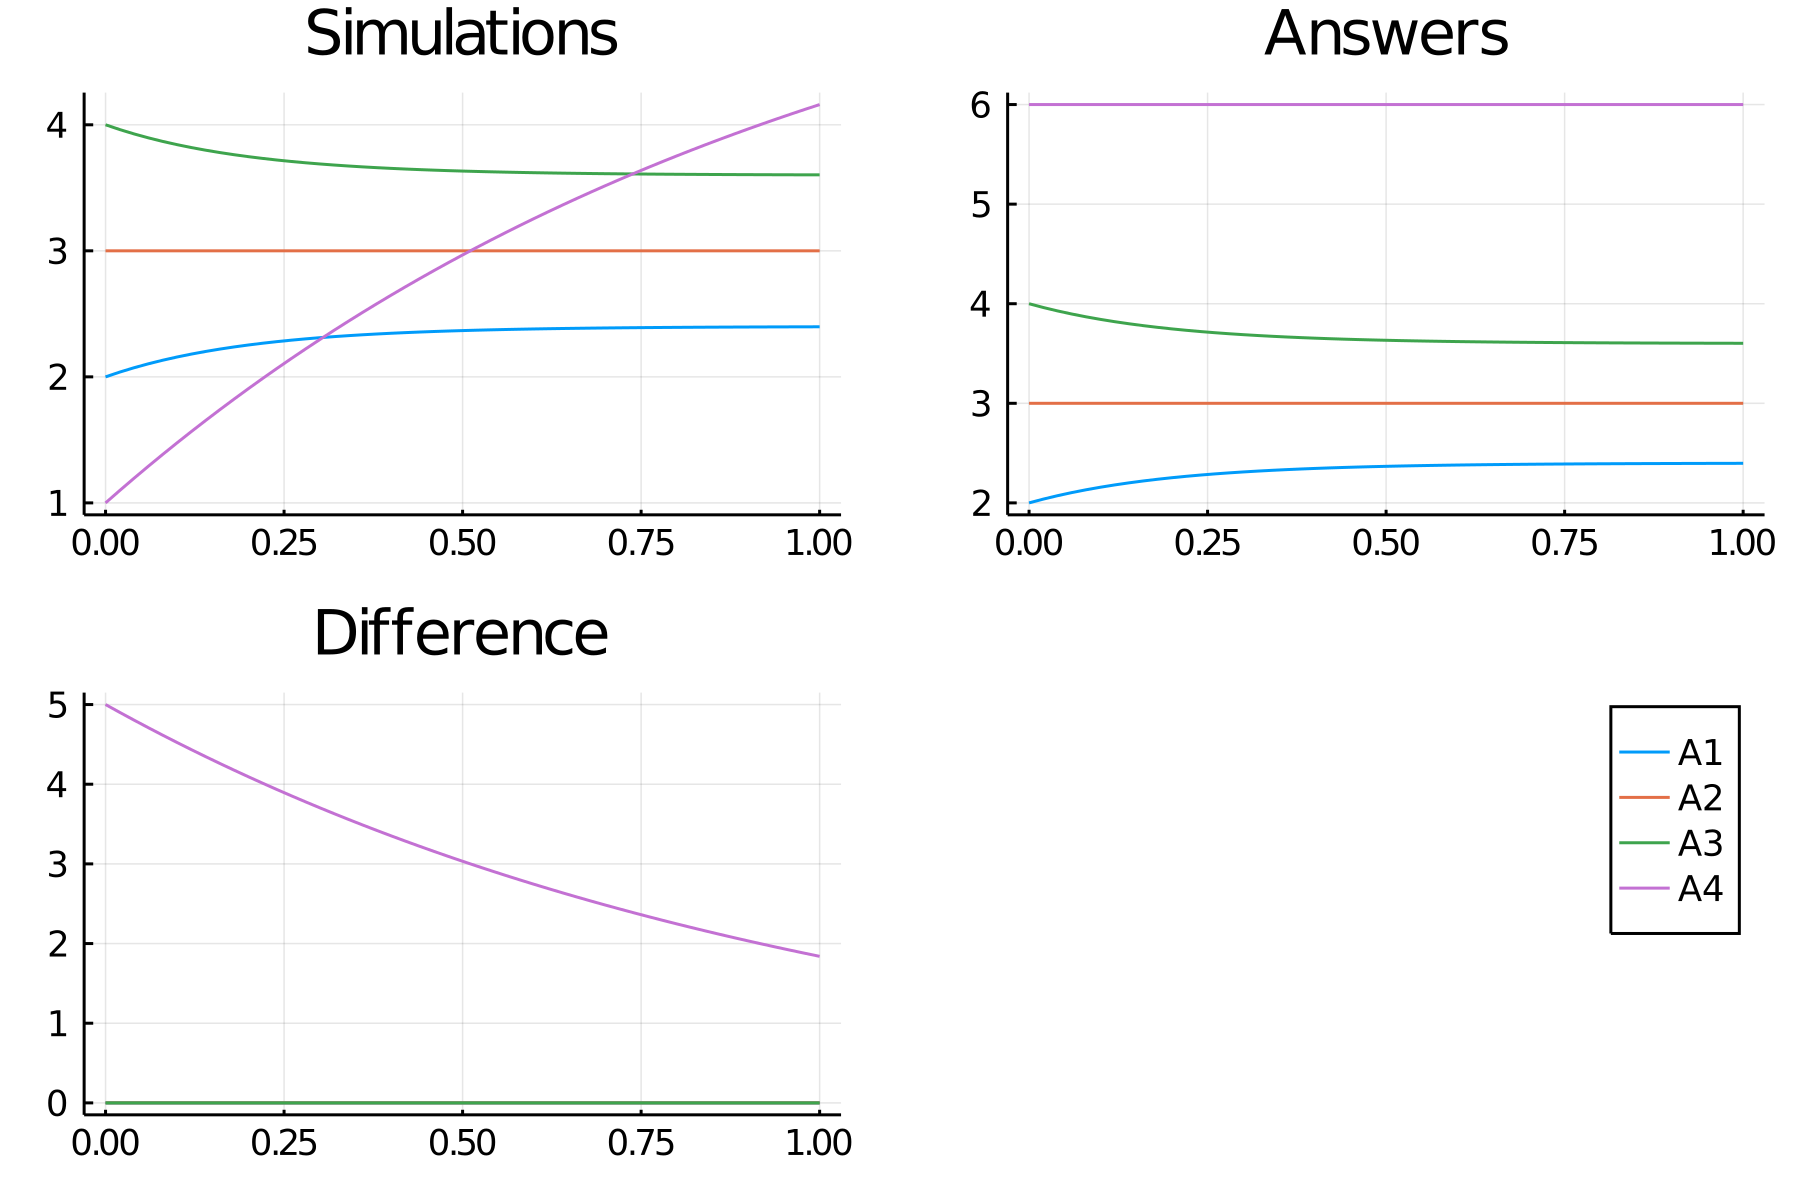

The file beside this chart, header and first rows:
time, A1_, A2_, A3_, A4_
0.0, 2.0, 3.0, 4.0, 1.0
0.02, 2.038, 3.0, 3.962, 1.099
0.04, 2.073, 3.0, 3.927, 1.196
0.06, 2.104, 3.0, 3.896, 1.291
0.08, 2.132, 3.0, 3.868, 1.384
0.1, 2.157, 3.0, 3.843, 1.476
0.12, 2.18, 3.0, 3.82, 1.565
0.14, 2.201, 3.0, 3.799, 1.653
0.16, 2.22, 3.0, 3.78, 1.739
0.18, 2.237, 3.0, 3.763, 1.824
0.2, 2.253, 3.0, 3.747, 1.906
0.22, 2.267, 3.0, 3.733, 1.987
0.24, 2.28, 3.0, 3.72, 2.067
0.26, 2.291, 3.0, 3.709, 2.145
0.28, 2.301, 3.0, 3.699, 2.221
0.3, 2.311, 3.0, 3.689, 2.296
0.32, 2.319, 3.0, 3.681, 2.369
0.34, 2.327, 3.0, 3.673, 2.441
0.36, 2.334, 3.0, 3.666, 2.512
0.38, 2.34, 3.0, 3.66, 2.581
0.4, 2.346, 3.0, 3.654, 2.648
0.42, 2.351, 3.0, 3.649, 2.715
0.44, 2.356, 3.0, 3.644, 2.78
0.46, 2.36, 3.0, 3.64, 2.844
0.48, 2.364, 3.0, 3.636, 2.906
0.5, 2.367, 3.0, 3.633, 2.967
0.52, 2.37, 3.0, 3.63, 3.027
0.54, 2.373, 3.0, 3.627, 3.086
0.56, 2.376, 3.0, 3.624, 3.144
0.58, 2.378, 3.0, 3.622, 3.201
0.6, 2.38, 3.0, 3.62, 3.256
0.62, 2.382, 3.0, 3.618, 3.31
0.64, 2.384, 3.0, 3.616, 3.364
0.66, 2.385, 3.0, 3.615, 3.416
0.68, 2.387, 3.0, 3.613, 3.467
0.7, 2.388, 3.0, 3.612, 3.517
0.72, 2.389, 3.0, 3.611, 3.566
0.74, 2.39, 3.0, 3.61, 3.614
0.76, 2.391, 3.0, 3.609, 3.662
0.78, 2.392, 3.0, 3.608, 3.708
0.8, 2.393, 3.0, 3.607, 3.753
0.82, 2.393, 3.0, 3.607, 3.798
0.84, 2.394, 3.0, 3.606, 3.841
0.86, 2.395, 3.0, 3.605, 3.884
0.88, 2.395, 3.0, 3.605, 3.926
0.9, 2.396, 3.0, 3.604, 3.967
0.92, 2.396, 3.0, 3.604, 4.007
0.94, 2.396, 3.0, 3.604, 4.047
0.96, 2.397, 3.0, 3.603, 4.086
0.98, 2.397, 3.0, 3.603, 4.123
1.0, 2.397, 3.0, 3.603, 4.161
